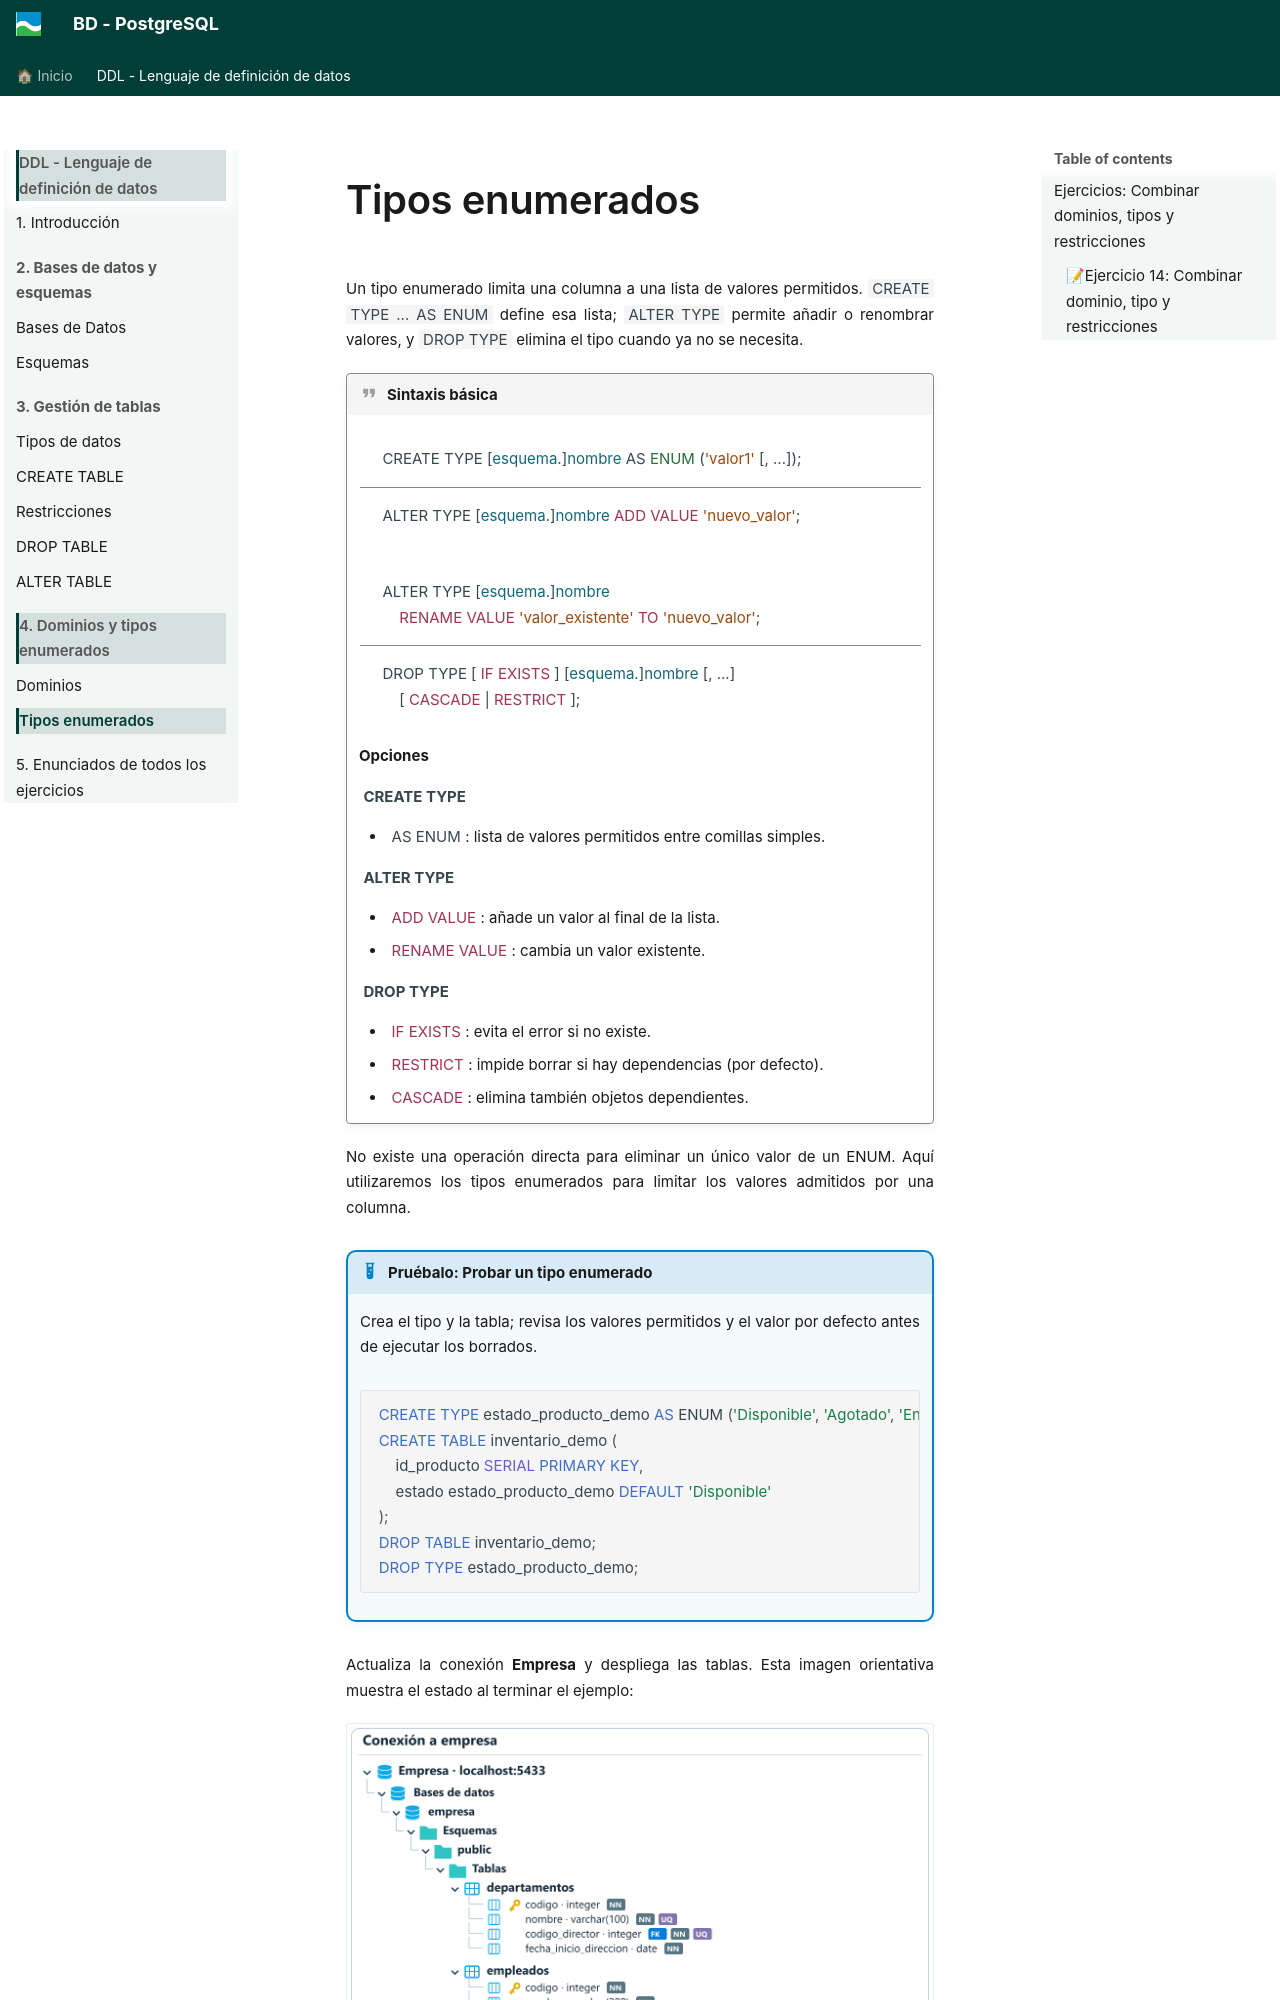

repository: asalvadorc/PostgreSQL · page: BD_PostgreSQL_DDL/tipos_enumerados/index.html · generator: mkdocs

# Tipos enumerados

Un tipo enumerado limita una columna a una lista de valores permitidos. `CREATE TYPE ... AS ENUM` define esa lista; `ALTER TYPE` permite añadir o renombrar valores, y `DROP TYPE` elimina el tipo cuando ya no se necesita.

!!! quote sintaxis "Sintaxis básica"

    <div class="syntax-table-wrap">
    <table class="syntax-table syntax-completa">
    <tbody>
    <tr><td><code>CREATE TYPE [<span class="ddl-table">esquema</span>.]<span class="ddl-table">nombre</span> AS <span class="ddl-type">ENUM</span> (<span class="ddl-default">'valor1'</span> [, ...]);</code></td></tr>
    <tr><td><code>ALTER TYPE [<span class="ddl-table">esquema</span>.]<span class="ddl-table">nombre</span> <span class="ddl-option">ADD</span> <span class="ddl-option">VALUE</span> <span class="ddl-default">'nuevo_valor'</span>;</code><br/><br/><br/><code>ALTER TYPE [<span class="ddl-table">esquema</span>.]<span class="ddl-table">nombre</span></code><br/><code>    <span class="ddl-option">RENAME</span> <span class="ddl-option">VALUE</span> <span class="ddl-default">'valor_existente'</span> <span class="ddl-option">TO</span> <span class="ddl-default">'nuevo_valor'</span>;</code></td></tr>
    <tr><td><code>DROP TYPE [ <span class="ddl-option">IF EXISTS</span> ] [<span class="ddl-table">esquema</span>.]<span class="ddl-table">nombre</span> [, ...]</code><br/><code>    [ <span class="ddl-option">CASCADE</span> | <span class="ddl-option">RESTRICT</span> ];</code></td></tr>
    </tbody></table>
    </div>

    **Opciones**

    **<code>CREATE TYPE</code>**

    - <code>AS ENUM</code>: lista de valores permitidos entre comillas simples.

    **<code>ALTER TYPE</code>**

    - <code><span class="ddl-option">ADD</span> <span class="ddl-option">VALUE</span></code>: añade un valor al final de la lista.
    - <code><span class="ddl-option">RENAME</span> <span class="ddl-option">VALUE</span></code>: cambia un valor existente.

    **<code>DROP TYPE</code>**

    - <code><span class="ddl-option">IF EXISTS</span></code>: evita el error si no existe.
    - <code><span class="ddl-option">RESTRICT</span></code>: impide borrar si hay dependencias (por defecto).
    - <code><span class="ddl-option">CASCADE</span></code>: elimina también objetos dependientes.


No existe una operación directa para eliminar un único valor de un ENUM. Aquí utilizaremos los tipos enumerados para limitar los valores admitidos por una columna.

!!! example practica "Pruébalo: Probar un tipo enumerado"

    Crea el tipo y la tabla; revisa los valores permitidos y el valor por defecto antes de ejecutar los borrados.
